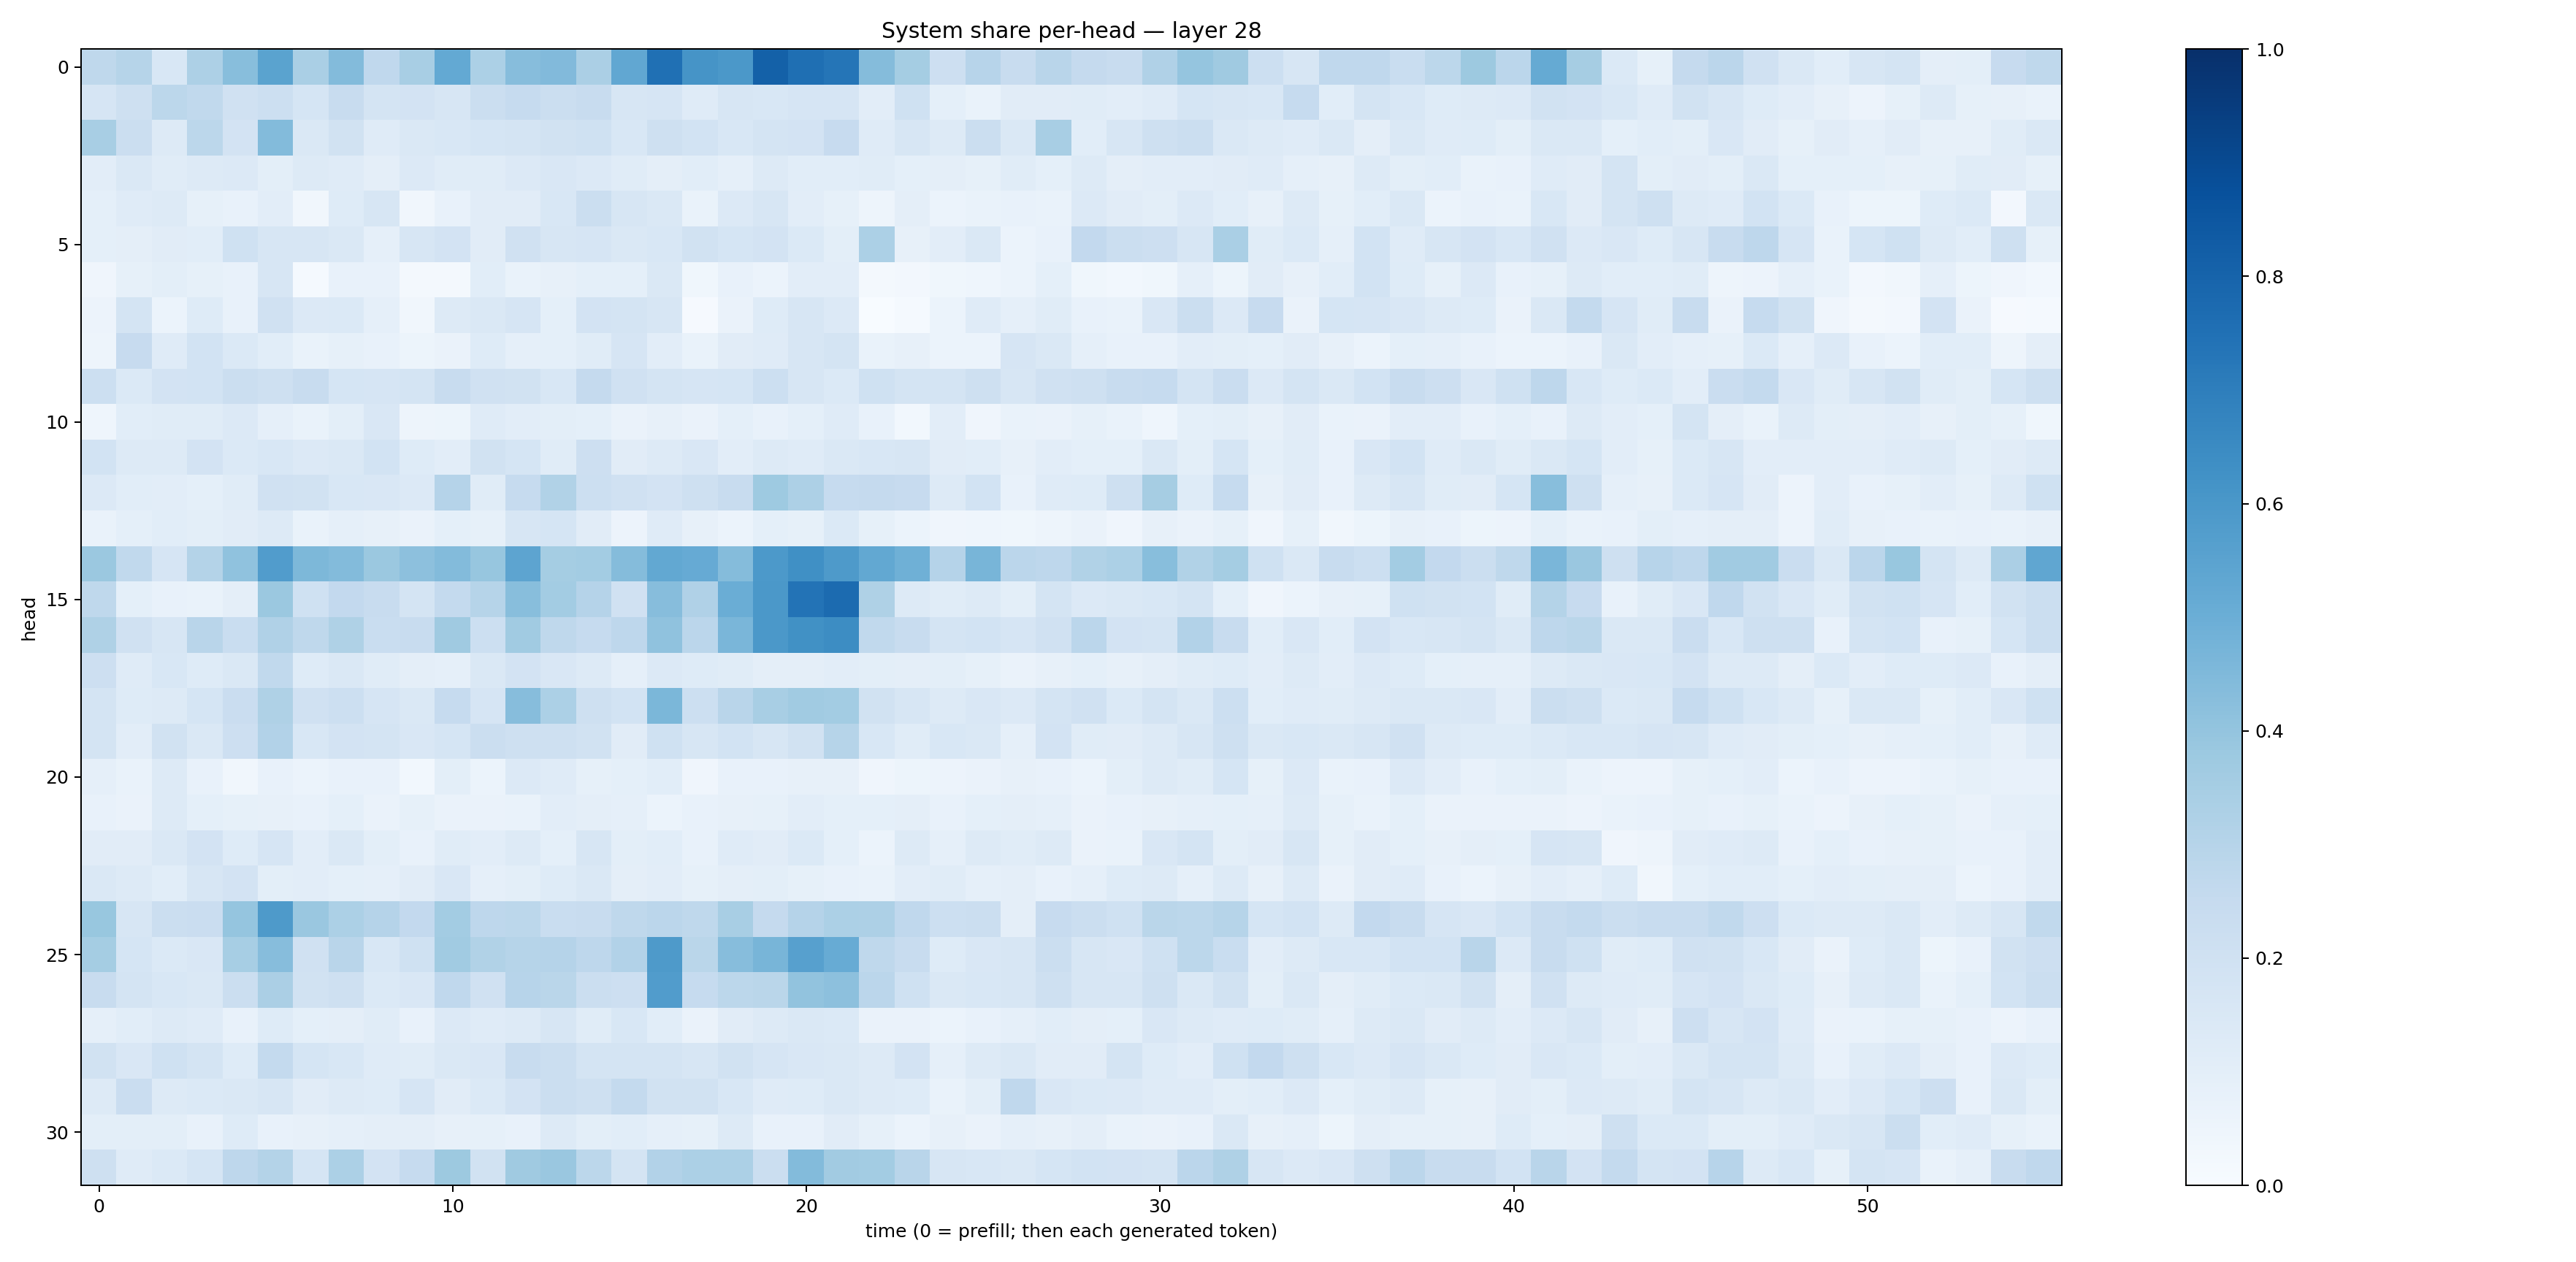

The table this chart was drawn from, first rows:
0.27252793, 0.29781014, 0.15395439, 0.3280453, 0.42887935, 0.5480658, 0.33832702, 0.44124156, 0.2666734, 0.3421941, 0.5198848, 0.33134, 0.43068874, 0.44388184, 0.33555585, 0.5274007, 0.75031185, 0.6095909, 0.5965465, 0.8086071, 0.7574545, 0.73268455, 0.43581674, 0.35284755
0.1658, 0.2056, 0.2794, 0.263, 0.1985, 0.2181, 0.1707, 0.2374, 0.1752, 0.1835, 0.157, 0.2223, 0.2477, 0.2189, 0.2365, 0.1615, 0.1644, 0.1202, 0.1611, 0.1557, 0.1652, 0.1668, 0.102, 0.2003
0.3431, 0.2237, 0.1301, 0.2774, 0.1809, 0.4413, 0.1483, 0.1921, 0.1191, 0.1444, 0.1531, 0.1716, 0.1743, 0.1916, 0.1997, 0.155, 0.2063, 0.184, 0.1539, 0.1757, 0.1811, 0.2448, 0.1202, 0.1578
0.1035, 0.1452, 0.1157, 0.128, 0.1345, 0.1009, 0.1314, 0.1197, 0.09759, 0.1341, 0.117, 0.1156, 0.1351, 0.1509, 0.1337, 0.1138, 0.09404, 0.1071, 0.08898, 0.1264, 0.1087, 0.1071, 0.1134, 0.09174
0.09199, 0.1206, 0.1258, 0.08312, 0.07345, 0.1028, 0.03372, 0.122, 0.1619, 0.03248, 0.07328, 0.1116, 0.113, 0.1529, 0.2205, 0.16, 0.1442, 0.06956, 0.1366, 0.1639, 0.1038, 0.08477, 0.04994, 0.09714
0.09101, 0.0938, 0.1102, 0.1089, 0.2, 0.1621, 0.1571, 0.1432, 0.08755, 0.1637, 0.1833, 0.1094, 0.1958, 0.1571, 0.1641, 0.1453, 0.1557, 0.189, 0.1715, 0.1835, 0.1385, 0.1014, 0.3301, 0.0786
0.03991, 0.08307, 0.09821, 0.08458, 0.0767, 0.1571, 0.01254, 0.07576, 0.07455, 0.01563, 0.02341, 0.1086, 0.06651, 0.08182, 0.09196, 0.09098, 0.1422, 0.03672, 0.07038, 0.05986, 0.1026, 0.1026, 0.0199, 0.02607
0.05714, 0.1773, 0.06022, 0.124, 0.07069, 0.1986, 0.136, 0.1398, 0.08927, 0.03332, 0.1299, 0.1431, 0.1668, 0.09103, 0.1814, 0.1795, 0.1609, 0.008431, 0.06293, 0.1224, 0.161, 0.1352, 0.003558, 0.01428
0.0472, 0.2427, 0.1179, 0.1868, 0.1406, 0.106, 0.06794, 0.08203, 0.072, 0.05176, 0.06597, 0.1211, 0.08614, 0.09139, 0.1143, 0.1666, 0.103, 0.06728, 0.1132, 0.1181, 0.1584, 0.1779, 0.06737, 0.08054
0.2154, 0.1378, 0.18, 0.184, 0.225, 0.2093, 0.2361, 0.171, 0.1664, 0.1743, 0.2385, 0.1964, 0.1906, 0.1528, 0.2506, 0.1965, 0.1757, 0.1676, 0.1708, 0.2166, 0.1567, 0.1394, 0.2026, 0.1777
0.04606, 0.1065, 0.1146, 0.1142, 0.1348, 0.08982, 0.06757, 0.09915, 0.149, 0.04991, 0.05436, 0.12, 0.1052, 0.09989, 0.0916, 0.06421, 0.07967, 0.06513, 0.09365, 0.07176, 0.0915, 0.1194, 0.07415, 0.03029
0.1845, 0.1278, 0.1279, 0.1833, 0.1394, 0.1551, 0.135, 0.1414, 0.1863, 0.1244, 0.1046, 0.1917, 0.1691, 0.1143, 0.2112, 0.1125, 0.1321, 0.1505, 0.1024, 0.1276, 0.1193, 0.1415, 0.1535, 0.1607
0.1332, 0.1063, 0.1021, 0.09293, 0.1149, 0.1973, 0.1883, 0.1553, 0.1515, 0.1354, 0.303, 0.1151, 0.2499, 0.313, 0.2155, 0.1971, 0.1815, 0.2077, 0.2349, 0.3731, 0.3275, 0.2499, 0.2514, 0.244
0.0671, 0.0918, 0.1058, 0.0988, 0.1112, 0.1267, 0.0697, 0.08688, 0.08139, 0.06268, 0.09289, 0.08454, 0.1602, 0.1685, 0.1114, 0.05571, 0.119, 0.07833, 0.06205, 0.0929, 0.08329, 0.1378, 0.0858, 0.06187
0.3811, 0.2633, 0.1648, 0.3072, 0.409, 0.5773, 0.4532, 0.4403, 0.3801, 0.4175, 0.44, 0.3929, 0.5398, 0.354, 0.359, 0.4371, 0.5263, 0.513, 0.4352, 0.5918, 0.629, 0.589, 0.5241, 0.4884
0.2725, 0.09289, 0.07776, 0.06897, 0.09515, 0.3809, 0.2006, 0.2579, 0.2363, 0.1723, 0.2552, 0.2998, 0.4266, 0.3584, 0.3012, 0.1956, 0.4307, 0.32, 0.5017, 0.5976, 0.7396, 0.7728, 0.3207, 0.1324
0.3217, 0.1956, 0.1606, 0.2893, 0.2312, 0.3183, 0.2728, 0.3218, 0.231, 0.2378, 0.3708, 0.216, 0.3665, 0.2719, 0.2495, 0.2773, 0.41, 0.2827, 0.4634, 0.5966, 0.6278, 0.6412, 0.2638, 0.2372
0.213, 0.1209, 0.1533, 0.1239, 0.1434, 0.2642, 0.1218, 0.1481, 0.116, 0.09576, 0.08668, 0.1448, 0.1828, 0.1489, 0.131, 0.08739, 0.1346, 0.1237, 0.1141, 0.09736, 0.09592, 0.1023, 0.1006, 0.09482
0.1755, 0.1228, 0.1268, 0.1701, 0.2298, 0.321, 0.198, 0.2154, 0.1661, 0.1444, 0.2482, 0.1652, 0.4325, 0.3311, 0.2061, 0.1864, 0.4595, 0.2149, 0.2894, 0.3419, 0.3667, 0.3565, 0.1881, 0.1625
0.1779, 0.1041, 0.1885, 0.1423, 0.2129, 0.3099, 0.1546, 0.1824, 0.1765, 0.1496, 0.1699, 0.2261, 0.2083, 0.2069, 0.194, 0.1115, 0.2029, 0.1624, 0.1847, 0.1609, 0.1881, 0.3005, 0.1555, 0.1167
0.08786, 0.06683, 0.1295, 0.07239, 0.03455, 0.07229, 0.05926, 0.0749, 0.07153, 0.02742, 0.09797, 0.05916, 0.1348, 0.1188, 0.08273, 0.09241, 0.1093, 0.04098, 0.07722, 0.07092, 0.082, 0.07819, 0.04172, 0.05247
0.07342, 0.06418, 0.1254, 0.09358, 0.08528, 0.08153, 0.07288, 0.08998, 0.06613, 0.08395, 0.0646, 0.0637, 0.0681, 0.1043, 0.0957, 0.08759, 0.05931, 0.0707, 0.08068, 0.08325, 0.1053, 0.09218, 0.09272, 0.0971
0.111, 0.1126, 0.1476, 0.1803, 0.1216, 0.1668, 0.1033, 0.1467, 0.1003, 0.07177, 0.1155, 0.1025, 0.128, 0.09166, 0.159, 0.09953, 0.1075, 0.07547, 0.1193, 0.1129, 0.1393, 0.09099, 0.05995, 0.1324
0.1478, 0.1297, 0.1079, 0.1609, 0.1831, 0.1013, 0.1053, 0.0926, 0.08723, 0.1107, 0.1516, 0.08622, 0.09817, 0.1226, 0.1414, 0.09441, 0.103, 0.08434, 0.09638, 0.09973, 0.0852, 0.07424, 0.06669, 0.1036
0.3887, 0.1615, 0.225, 0.2281, 0.395, 0.5885, 0.3859, 0.3299, 0.3033, 0.2606, 0.3593, 0.2749, 0.2785, 0.2333, 0.2353, 0.2708, 0.2836, 0.2721, 0.3402, 0.2512, 0.3038, 0.3283, 0.3256, 0.2664
0.3519, 0.1701, 0.1405, 0.1509, 0.3448, 0.4302, 0.1976, 0.2923, 0.155, 0.2031, 0.3664, 0.3142, 0.2988, 0.3044, 0.2738, 0.3104, 0.5874, 0.2856, 0.4304, 0.4686, 0.5625, 0.5101, 0.2722, 0.2411
0.2402, 0.1738, 0.1537, 0.1427, 0.2223, 0.3348, 0.1879, 0.2046, 0.1383, 0.1491, 0.2676, 0.1983, 0.2966, 0.2889, 0.2203, 0.2125, 0.575, 0.2468, 0.2797, 0.2888, 0.4048, 0.4174, 0.2846, 0.2018
0.08878, 0.1072, 0.1276, 0.1187, 0.07686, 0.1247, 0.09268, 0.09413, 0.1156, 0.07564, 0.1336, 0.1193, 0.1323, 0.1572, 0.1162, 0.1552, 0.1064, 0.06279, 0.1101, 0.1324, 0.1467, 0.1386, 0.06269, 0.06344
0.1923, 0.1505, 0.1994, 0.1725, 0.1219, 0.255, 0.1715, 0.1556, 0.1181, 0.1168, 0.1431, 0.151, 0.2364, 0.2235, 0.1733, 0.1794, 0.1721, 0.1638, 0.1886, 0.1643, 0.1511, 0.1481, 0.1263, 0.1818
0.1261, 0.2289, 0.1312, 0.1379, 0.143, 0.161, 0.1126, 0.1254, 0.1211, 0.1676, 0.1116, 0.1371, 0.1808, 0.2189, 0.207, 0.2553, 0.1886, 0.1895, 0.1529, 0.1203, 0.1244, 0.1409, 0.1313, 0.1246
0.09996, 0.09814, 0.09873, 0.07061, 0.124, 0.07795, 0.0811, 0.08661, 0.09586, 0.09703, 0.07862, 0.08347, 0.07721, 0.1293, 0.09958, 0.1058, 0.08768, 0.08263, 0.1323, 0.07747, 0.07213, 0.1129, 0.08437, 0.05988
0.2042, 0.1208, 0.1378, 0.171, 0.2741, 0.3057, 0.1681, 0.3304, 0.1822, 0.2483, 0.3789, 0.1913, 0.3677, 0.3847, 0.2789, 0.1723, 0.3114, 0.3312, 0.3282, 0.2209, 0.4413, 0.3625, 0.3563, 0.2926
